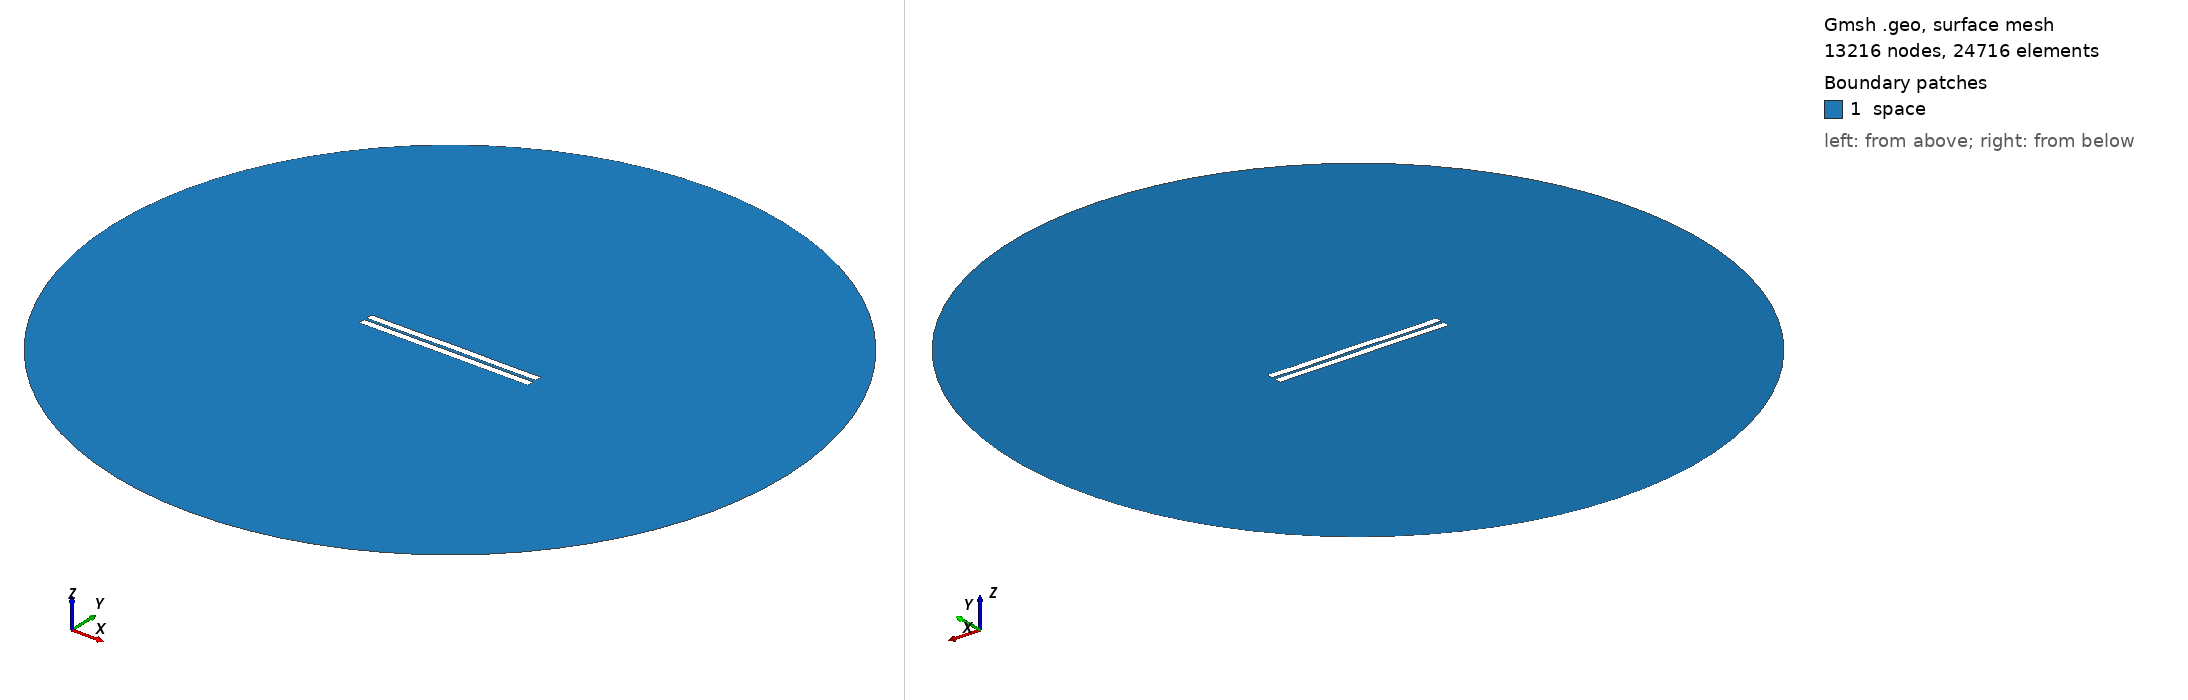

Gmsh geometry script, surface-meshed: 13216 nodes, 24716 surface elements. Boundary patches (legend numbers): 1 space. Left view from above one corner, right view from below the opposite corner. Legend entries are the model's physical surfaces. The drawing asked Gmsh for element sizes between 1% and 20% of the model's largest extent; the script's own settings can give other sizes.

=== 587.geo (drawn) ===
//---------------------------------------
// Geometry kernel
//---------------------------------------

SetFactory("OpenCASCADE");



//---------------------------------------
// Parameters of the geometry
//---------------------------------------

// Overetch of the upper plate
overetch = 0.0;

// Distance between the plates
distance = 1.5;

// Discretization over the x axis (for the deformation)
nx = 50; 

// Length of the plate
L = 100 - overetch; 

// Number of modes
n = 4; 

// 1st mode coefficient
coeff(1) = 0.15;
beta(1) = 0.596864 * 3.1415926535 / L;

// 2nd mode coefficient
coeff(2) = 0.07499999999999998;
beta(2) = 1.49418 * 3.1415926535 / L;

// 3rd mode coefficient
coeff(3) = 0.0;
beta(3) = 2.50025 * 3.1415926535 / L;

// 4th mode coefficient
coeff(4) = -0.075;
beta(4) = 3.49999 * 3.1415926535 / L;



//---------------------------------------
// Upper plate (deformed rectangle)
//---------------------------------------

// Coordiantes of the upper plate
xmin = -50;
xmax = 50 - overetch;

// Height of the upper plate
yheight = 4 - 2 * overetch;

// Indexes of the points
UpperID[] = {};
LowerID[] = {};
LeftID[] = {};
RightID[] = {};

// Point index
p = 1;

// Horizontal edges
For i In {1:nx}
    x = xmin + (i-1)*(xmax - xmin)/(nx-1);

    y_bottom = distance / 2 + overetch;
    For j In {1:n}
        C = (Cosh(beta(j)*L) + Cos(beta(j)*L)) / (Sinh(beta(j)*L) + Sin(beta(j)*L));
        y_bottom  = y_bottom + coeff(j) * (Cosh(beta(j)*(x+50)) - Cos(beta(j)*(x+50)) - C * (Sinh(beta(j)*(x+50)) - Sin(beta(j)*(x+50))));
    EndFor

    y_top = y_bottom + yheight;

    Point(p) = {x, y_top, 0, 1.0};
    UpperID[i] = p;
    p = p + 1;

    Point(p) = {x, y_bottom, 0, 1.0};
    LowerID[i] = p;
    p = p + 1;
EndFor

// Create point lists
UpperPts[] = {}; LowerPts[] = {};
For i In {1:nx}
  UpperPts[] += {UpperID[i]};
  LowerPts[] += {LowerID[i]};
EndFor

// Build splines
Spline(1) = {UpperPts[]};
Spline(2) = {LowerPts[]};
Line(3) = {LowerPts[nx-1], UpperPts[nx-1]};
Line(4) = {LowerPts[0], UpperPts[0]};

// Build the plane surface
Curve Loop(1) = {2, 3, -1, -4};
Plane Surface(1) = {1};



//---------------------------------------
// Lower plate (rectangle)
//---------------------------------------

// Vertices
Point(1001) = {-50, -1, 0, 1.0};
Point(1002) = { 50, -1, 0, 1.0};
Point(1003) = { 50,  -5, 0, 1.0};
Point(1004) = {-50,  -5, 0, 1.0};

// Edges
Line(5) = {1001, 1002};
Line(6) = {1002, 1003};
Line(7) = {1003, 1004};
Line(8) = {1004, 1001};

// Plane surface
Line Loop(2) = {5, 6, 7, 8};
Plane Surface(2) = {2}; 



//---------------------------------------
// Outer (fictious) boundary
//---------------------------------------

// Points
Point(1005) = {0, 0, 0};       // Center
Point(1006) = {200, 0, 0};     // Start point
Point(1007) = {0, 200, 0};     // 90 degrees
Point(1008) = {-200, 0, 0};    // 180 degrees
Point(1009) = {0, -200, 0};    // 270 degrees

// Circle arcs (each needs start, center, end)
Circle(9) = {1006, 1005, 1007};
Circle(10) = {1007, 1005, 1008};
Circle(11) = {1008, 1005, 1009};
Circle(12) = {1009, 1005, 1006};

// Plane surface for the entire domain
Curve Loop(3) = {9, 10, 11, 12};
Surface(3) = {3};

// Subtract the plates from the whole domain to obtain the actual domain where we want to solve the equations
BooleanDifference{ Surface{3}; Delete; }{ Surface{1}; Surface{2}; Delete; }




//---------------------------------------
// Transfinite Lines/Curves
//---------------------------------------

// Set the number of points on the boundaries
r = 7;

// Plates
Transfinite Curve {1, 2} = 50*r Using Progression 1;
Transfinite Curve {3, 4} = 2*r Using Progression 1;
Transfinite Line {5, 7} = 50*r Using Progression 1;
Transfinite Line {6, 8} = 2*r Using Progression 1;

// Outer boundary
Transfinite Line {9, 10, 11, 12} = 20 Using Progression 1;



//---------------------------------------
// Physical groups
//---------------------------------------                

// Physical curves (boundaries)
Physical Line("force_segment", 10) = {2};
Physical Line("upper_plate", 11) = {1, 3, 4};
Physical Line("lower_plate", 12) = {5, 6, 7, 8};
Physical Line("boundary", 20) = {9, 10, 11, 12};

// Physical Surfaces
Physical Surface("space", 30) = {3};



//---------------------------------------
// 6. Generate the Mesh
//---------------------------------------

// 2D mesh generation
Mesh 2;
